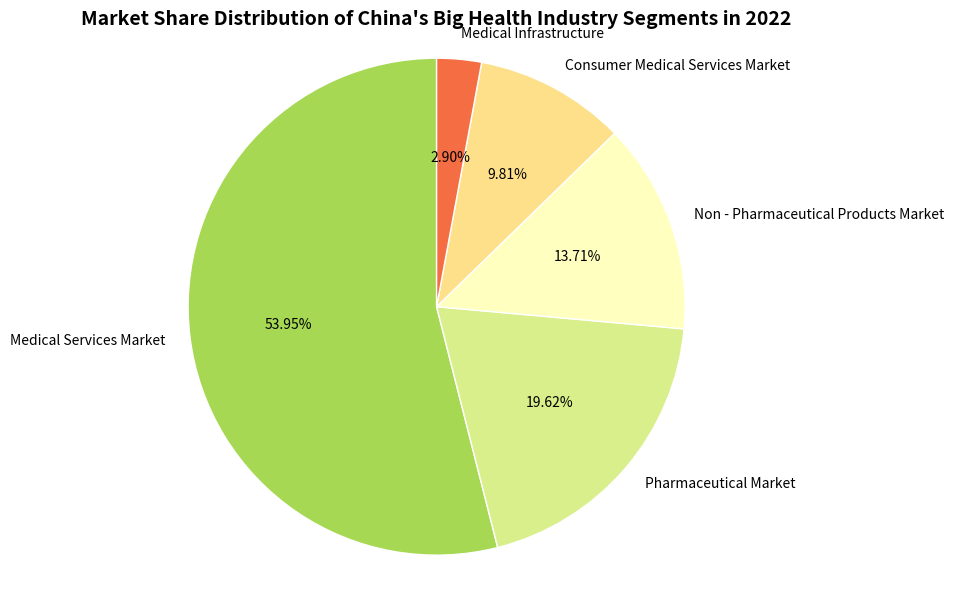

Write the Python code that produced this figure.
import matplotlib.pyplot as plt

# Data
labels = ['Medical Services Market', 'Pharmaceutical Market', 'Non - Pharmaceutical Products Market', 'Consumer Medical Services Market', 'Medical Infrastructure']
sizes = [53.9, 19.6, 13.7, 9.8, 2.9]
colors = ['#a6d854', '#d9ef8b', '#ffffbf', '#fee08b', '#f46d43']

fig, ax = plt.subplots(figsize=(8, 6))

# Pie chart drawing
wedges, texts, autotexts = ax.pie(
    sizes,
    labels=labels,
    colors=colors,
    autopct='%.2f%%',
    startangle=90,
    textprops={'fontsize': 10},
    wedgeprops={'edgecolor': 'white'}
)

# Title
ax.set_title('Market Share Distribution of China\'s Big Health Industry Segments in 2022', fontsize=14, weight='bold')

# Set equal aspect ratio to make the pie circular
ax.axis('equal')

plt.tight_layout()
plt.show()
